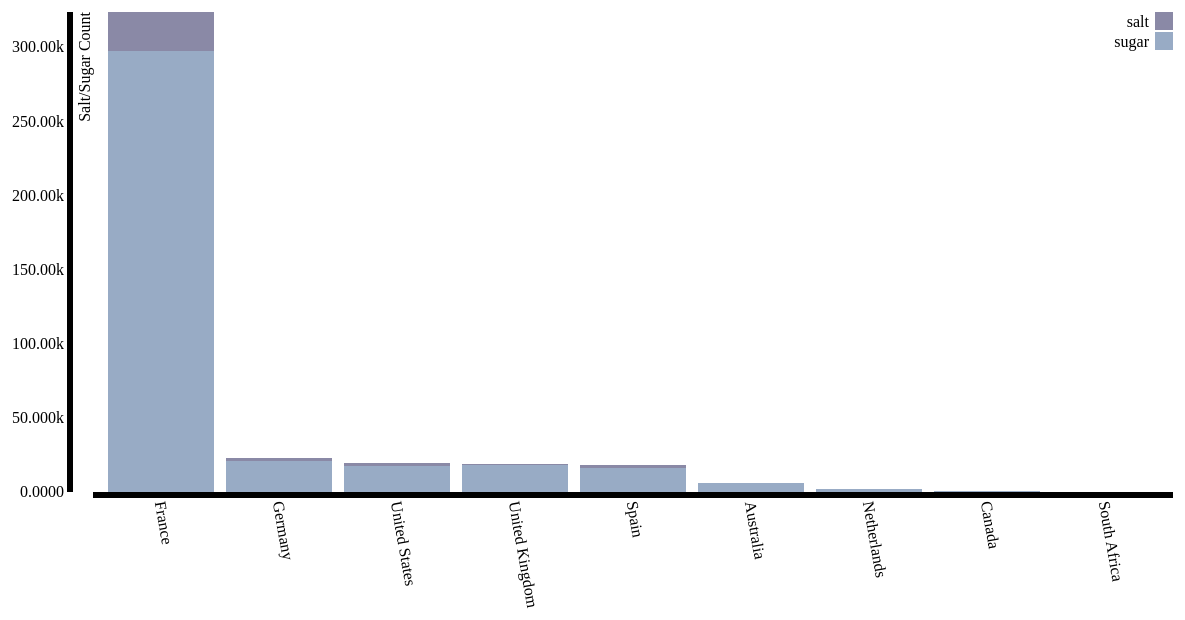
D3 v3 page, settled after 480 driven frames (8 s of simulated time); the page loaded 1 data file(s).


// ── Chart1.js
var margin = {top: 60, right: 20, bottom: 160, left: 80},
  width = 1200 - margin.left - margin.right,
  height = 700 - margin.top - margin.bottom;

var x = d3.scale.ordinal()
    .rangeRoundBands([20, width], .1);

var y = d3.scale.linear()
    .rangeRound([height, 0]);

var color = d3.scale.ordinal()
  .range(["#98abc5", "#8a89a6"]);

var xAxis = d3.svg.axis()
    .scale(x)
    .orient("bottom");

var yAxis = d3.svg.axis()
    .scale(y)
    .orient("left")
    .tickFormat(d3.format(".5s"));

function saltsugar(){

  var svg = d3.select("body").append("svg")
      .attr("width", width + margin.left + margin.right)
      .attr("height", height + margin.top + margin.bottom)
    .append("g")
      .attr("transform", "translate(" + margin.left + "," + margin.top + ")");

      d3.json("JsonFiles/saltsugar.json", function(error, data) {

        if (error) throw error;

        color.domain(d3.keys(data[0]).filter(function(key) { return key !== "country"; }));

        data.forEach(function(d) {
          var y0 = 0;
          d.categories1 = color.domain().map(function(name) { return {name: name, y0: y0, y1: y0 += +d[name]}; });
          d.total = d.categories1[d.categories1.length - 1].y1;
        });

        data.sort(function(a, b) { return b.total - a.total; });

        x.domain(data.map(function(d) { return d.country; }));
        y.domain([0,d3.max(data, function(d) { return d.total; })]);

        svg.append("g")
            .attr("class", "x axis")
            .attr("transform", "translate(0," + height + ")")
            .call(xAxis)
            .selectAll("text")
              .attr("y", 0)
              .attr("x", 9)
              .attr("dy", ".5em")
              .attr("transform", "rotate(80)")
              .style("text-anchor", "start");

        svg.append("g")
            .attr("class", "y axis")
            .call(yAxis)
          .append("text")
            .attr("transform", "rotate(-90)")
            .attr("y", 6)
            .attr("dy", ".71em")
            .style("text-anchor", "end")
            .text("Salt/Sugar Count");

        var country = svg.selectAll(".country")
            .data(data)
          .enter().append("g")
            .attr("class", "g")
            .attr("transform", function(d) { return "translate(" + x(d.country) + ",0)"; });

        country.selectAll("rect")
            .data(function(d) { return d.categories1; })
          .enter().append("rect")
            .attr("width", x.rangeBand())
            .attr("y", function(d) { return y(d.y1); })
            .attr("height", function(d) { return y(d.y0) - y(d.y1); })
            .style("fill", function(d) { return color(d.name); });

        var legend = svg.selectAll(".legend")
            .data(color.domain().slice().reverse())
          .enter().append("g")
            .attr("class", "legend")
            .attr("transform", function(d, i) { return "translate(0," + i * 20 + ")"; });

        legend.append("rect")
            .attr("x", width - 18)
            .attr("width", 18)
            .attr("height", 18)
            .style("fill", color);

        legend.append("text")
            .attr("x", width - 24)
            .attr("y", 9)
            .attr("dy", ".35em")
            .style("text-anchor", "end")
            .text(function(d) { return d; });

      });
}


function line(jsonPoints) {

  var width = 1000,
      height = 600,
      padding = 150;

  var svgContainer = d3.select("body").append("svg")
               .attr("width", width)
               .attr("height", height);

  //Create the Scale we will use for the Axis

  var xAxisScale = d3.scale.ordinal()
   .domain(jsonPoints.map(function(d) { return d.region; }))
   .rangePoints([0, 800]);

  //Create the Axis
  var xAxis = d3.svg.axis().orient("bottom").scale(xAxisScale);

  //Create an SVG group Element for the Axis elements and call the xAxis function
  var xAxisGroup = svgContainer.append("g").attr("transform", "translate(150," + (height - padding +10) + ")").call(xAxis);

  //Create the Scale we will use for the Axis
  var yAxisScale = d3.scale.linear()
   .domain([d3.max(jsonPoints, function(d) { return d.carbohydrates; }),0])
   .range([0, 400]);
  //Create the Axis
  var yAxis = d3.svg.axis().orient("left").scale(yAxisScale);

  //Create an SVG group Element for the Axis elements and call the xAxis function
  var yAxisGroup = svgContainer.append("g").attr("transform", "translate("+padding+",60)").call(yAxis);



  svgContainer.append("text")
          .attr("class", "yaxis_label")
          .attr("text-anchor", "middle")  // this makes it easy to centre the text as the transform is applied to the anchor
          .attr("transform", "translate("+ (padding/2) +","+(height/2)+")rotate(-90)")  // text is drawn off the screen top left, move down and out and rotate
          .text("Fat/Protein/Carbohydrates");

  svgContainer.append("text")
          .attr("class", "xaxis_label")
          .attr("text-anchor", "middle")  // this makes it easy to centre the text as the transform is applied to the anchor
          .attr("transform", "translate("+ (width/2) +","+(height-80)+")")  // text is drawn off the screen top left, move down and out and rotate
          .text("Regions");

  svgContainer.append("text")
 .attr("text-anchor", "middle")  // this makes it easy to centre the text as the transform is applied to the anchor
 .attr("transform", "translate("+ (width/2) +","+(height-60)+")")  // text is drawn off the screen top left, move down and out and rotate
 .text("Fat:Blue , Proteins:Red , Carbohydrates:Orange");



  var lineFunction1 = d3.svg.line()
                          .x(function(d,i) { return 150+(i)*(800/2); })
                          .y(function(d) { return (400-((d.fat/800000)*400))+60; })
                          .interpolate("linear");

//The line SVG Path we draw
  var lineGraph1 = svgContainer.append("path")
                            .attr("d", lineFunction1(jsonPoints))
                            .attr("stroke", "blue")
                            .attr("stroke-width", 2)
                            .attr("fill", "none");

  var lineFunction2 = d3.svg.line()
                          .x(function(d,i) { return 150+(i)*(800/2); })
                          .y(function(d) { return (400-((d.proteins/800000)*400))+60; })
                          .interpolate("linear");

  var lineGraph2 = svgContainer.append("path")
                            .attr("d", lineFunction2(jsonPoints))
                            .attr("stroke", "red")
                            .attr("stroke-width", 2)
                            .attr("fill", "none");

  var lineFunction3 = d3.svg.line()
                          .x(function(d,i) { return 150+(i)*(800/2); })
                          .y(function(d) { return (400-((d.carbohydrates/800000)*400))+60; })
                          .interpolate("linear");

  var lineGraph3 = svgContainer.append("path")
                            .attr("d", lineFunction3(jsonPoints))
                            .attr("stroke", "orange")
                            .attr("stroke-width", 2)
                            .attr("fill", "none");

}


### data: JsonFiles/saltsugar.json
[
 {
  "country": "France",
  "sugar": "297464",
  "salt": "26446"
 },
 {
  "country": "United Kingdom",
  "sugar": "18274",
  "salt": "824.3"
 },
 {
  "country": "Spain",
  "sugar": "16119",
  "salt": "1820"
 },
 {
  "country": "United States",
  "sugar": "17736",
  "salt": "1682"
 },
 {
  "country": "Germany",
  "sugar": "20929",
  "salt": "2079"
 },
 {
  "country": "Australia",
  "sugar": "5741",
  "salt": "446.1"
 },
 {
  "country": "Canada",
  "sugar": "743.2",
  "salt": "28.70"
 },
 {
  "country": "Netherlands",
  "sugar": "1708",
  "salt": "136.5"
 },
 "... 1 more items"
]